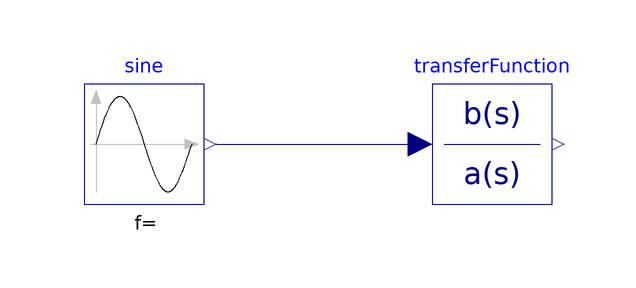

The Modelica model whose source follows is shown above as a component diagram (icons at their Placement, wires along their Line points).

model trabajo4_parte3
  Modelica.Blocks.Continuous.TransferFunction transferFunction(a = {1, 4, 5}, b = {-4, -10})  annotation(
    Placement(visible = true, transformation(origin = {34, 56}, extent = {{-10, -10}, {10, 10}}, rotation = 0)));
  Modelica.Blocks.Sources.Sine sine(amplitude = 4, freqHz = 0.1591549431)  annotation(
    Placement(visible = true, transformation(origin = {-24, 56}, extent = {{-10, -10}, {10, 10}}, rotation = 0)));
equation
  connect(sine.y, transferFunction.u) annotation(
    Line(points = {{-12, 56}, {22, 56}}, color = {0, 0, 127}));
  annotation(
    uses(Modelica(version = "3.2.3")));

end trabajo4_parte3;